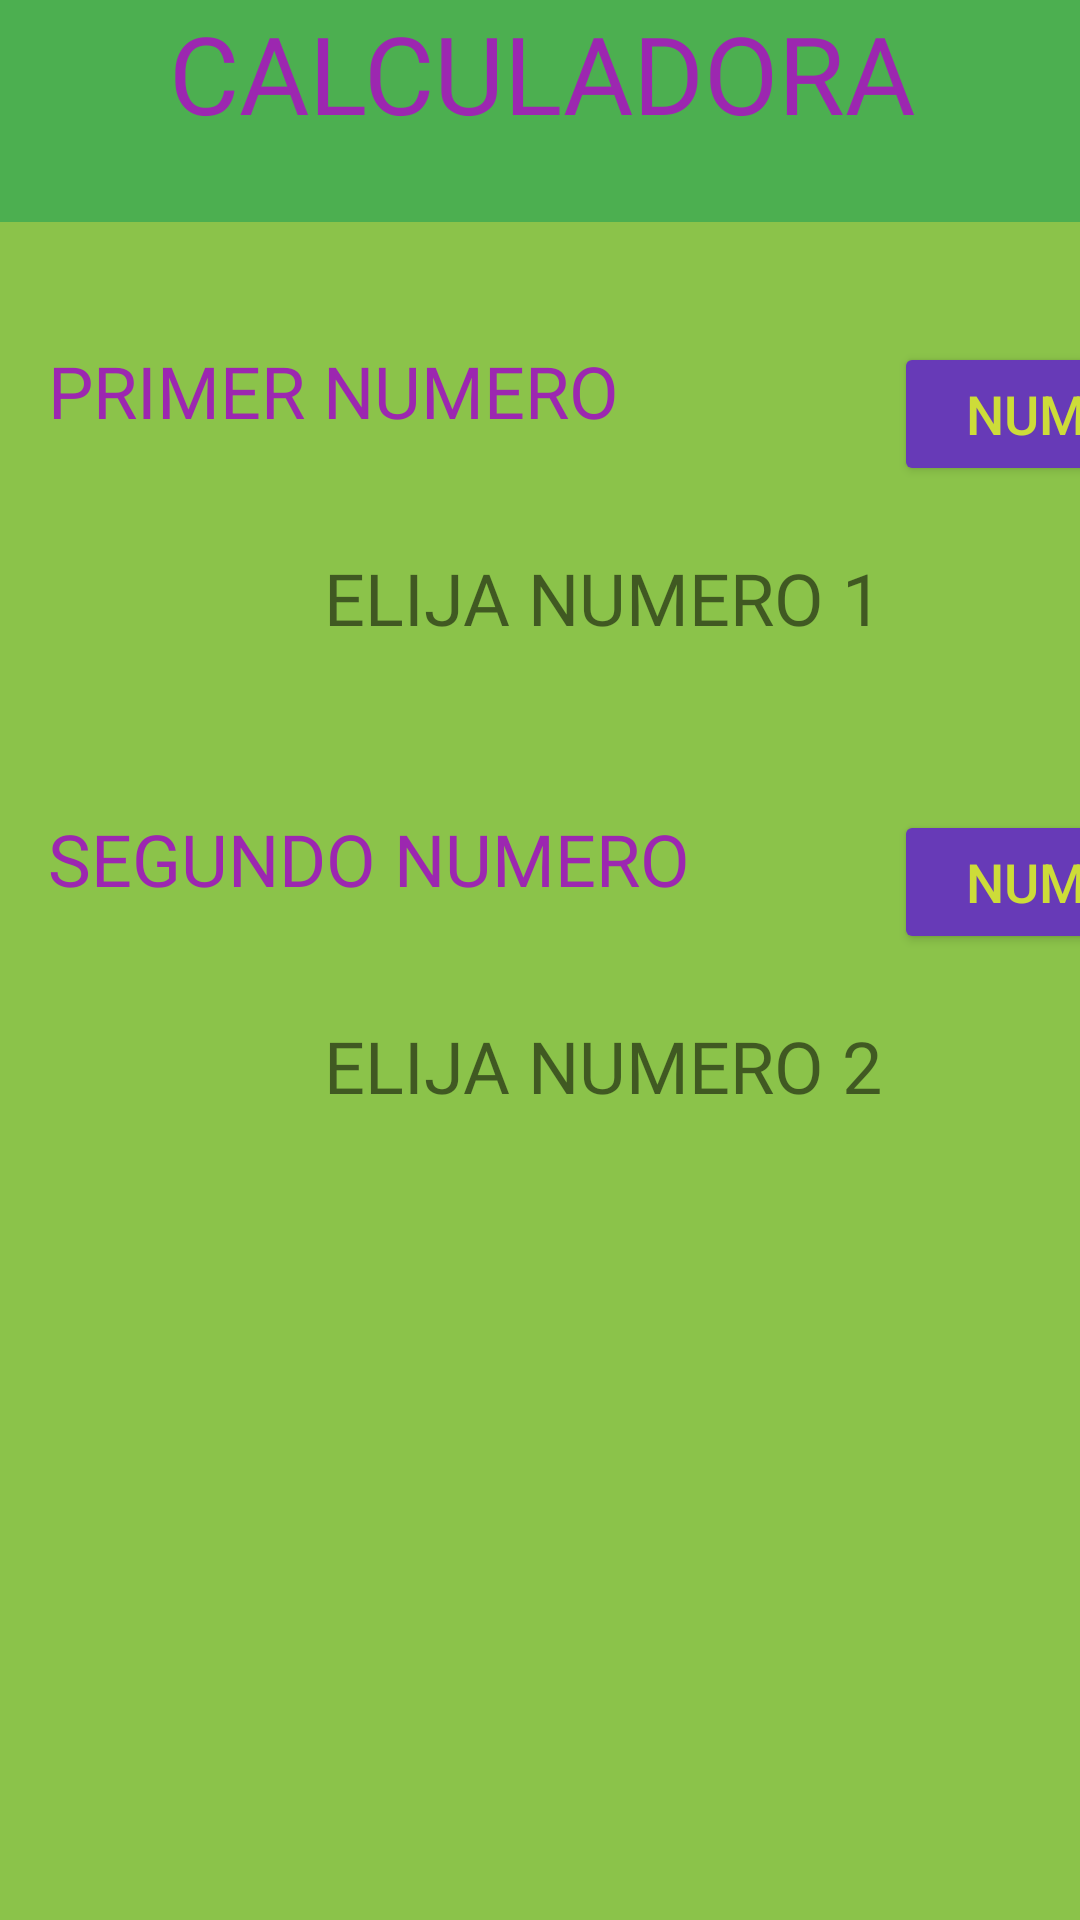

Layout XML and referenced resources for this Android screen:
<!-- AndroidManifest.xml: application theme Theme.Adivina -->
<!-- res/layout/activity_start_for_result1.xml -->
<?xml version="1.0" encoding="utf-8"?>
<androidx.constraintlayout.widget.ConstraintLayout xmlns:android="http://schemas.android.com/apk/res/android"
    xmlns:app="http://schemas.android.com/apk/res-auto"
    xmlns:tools="http://schemas.android.com/tools"
    android:layout_width="match_parent"
    android:layout_height="match_parent"
    android:background="#8BC34A"
    tools:context=".startActivityForResult1">

    <TextView
        android:id="@+id/txtCalculadora"
        android:layout_width="421dp"
        android:layout_height="74dp"
        android:background="#4CAF50"
        android:fontFamily="@font/alfa_slab_one"
        android:text="CALCULADORA"
        android:textAlignment="center"
        android:textColor="#9C27B0"
        android:textSize="36sp"
        app:layout_constraintEnd_toEndOf="parent"
        app:layout_constraintStart_toStartOf="parent"
        app:layout_constraintTop_toTopOf="parent" />

    <TextView
        android:id="@+id/txtPrimerNumero"
        android:layout_width="282dp"
        android:layout_height="49dp"
        android:layout_marginStart="16dp"
        android:layout_marginTop="40dp"
        android:fontFamily="@font/alfa_slab_one"
        android:text="PRIMER NUMERO"
        android:textColor="#9C27B0"
        android:textSize="24sp"
        app:layout_constraintStart_toStartOf="parent"
        app:layout_constraintTop_toBottomOf="@+id/txtCalculadora" />

    <TextView
        android:id="@+id/txtSegundoNumero"
        android:layout_width="282dp"
        android:layout_height="49dp"
        android:layout_marginTop="40dp"
        android:fontFamily="@font/alfa_slab_one"
        android:text="SEGUNDO NUMERO"
        android:textColor="#9C27B0"
        android:textSize="24sp"
        app:layout_constraintStart_toStartOf="@+id/txtPrimerNumero"
        app:layout_constraintTop_toBottomOf="@+id/txtResNumUno" />

    <TextView
        android:id="@+id/txtResNumUno"
        android:layout_width="268dp"
        android:layout_height="47dp"
        android:layout_marginTop="20dp"
        android:fontFamily="@font/alfa_slab_one"
        android:foregroundTint="#673AB7"
        android:foregroundTintMode="src_over"
        android:text="ELIJA NUMERO 1"
        android:textAlignment="center"
        android:textSize="24sp"
        app:layout_constraintEnd_toEndOf="@+id/btnPrimerNum"
        app:layout_constraintStart_toStartOf="@+id/txtPrimerNumero"
        app:layout_constraintTop_toBottomOf="@+id/txtPrimerNumero" />

    <TextView
        android:id="@+id/txtResNumDos"
        android:layout_width="268dp"
        android:layout_height="47dp"
        android:layout_marginTop="20dp"
        android:fontFamily="@font/alfa_slab_one"
        android:foregroundTint="#673AB7"
        android:foregroundTintMode="src_over"
        android:text="ELIJA NUMERO 2"
        android:textAlignment="center"
        android:textSize="24sp"
        app:layout_constraintEnd_toEndOf="@+id/btnSegundoNum"
        app:layout_constraintStart_toStartOf="@+id/txtSegundoNumero"
        app:layout_constraintTop_toBottomOf="@+id/txtSegundoNumero" />

    <Button
        android:id="@+id/btnPrimerNum"
        android:layout_width="wrap_content"
        android:layout_height="wrap_content"
        android:backgroundTint="#673AB7"
        android:text="NUM"
        android:textColor="#CDDC39"
        android:textSize="18sp"
        app:layout_constraintStart_toEndOf="@+id/txtPrimerNumero"
        app:layout_constraintTop_toTopOf="@+id/txtPrimerNumero" />

    <Button
        android:id="@+id/btnSegundoNum"
        android:layout_width="wrap_content"
        android:layout_height="wrap_content"
        android:backgroundTint="#673AB7"
        android:text="NUM"
        android:textColor="#CDDC39"
        android:textSize="18sp"
        app:layout_constraintStart_toEndOf="@+id/txtSegundoNumero"
        app:layout_constraintTop_toTopOf="@+id/txtSegundoNumero" />

</androidx.constraintlayout.widget.ConstraintLayout>
<!-- resources referenced by this layout -->
<resources>
  <style name="Theme.Adivina" parent="Theme.MaterialComponents.DayNight.DarkActionBar">
          
          <item name="colorPrimary">@color/purple_500</item>
          <item name="colorPrimaryVariant">@color/purple_700</item>
          <item name="colorOnPrimary">@color/white</item>
          
          <item name="colorSecondary">@color/teal_200</item>
          <item name="colorSecondaryVariant">@color/teal_700</item>
          <item name="colorOnSecondary">@color/black</item>
          
          <item name="android:statusBarColor" tools:targetApi="l">?attr/colorPrimaryVariant</item>
          
      </style>
  <!-- not gathered from this repository: default colours our renderer supplied (Android Studio template values) -->
  <color name="purple_500">#FF6200EE</color>
  <color name="purple_700">#FF3700B3</color>
  <color name="teal_200">#FF03DAC5</color>
  <color name="teal_700">#FF018786</color>
  <color name="black">#FF000000</color>
  <color name="white">#FFFFFFFF</color>
</resources>
